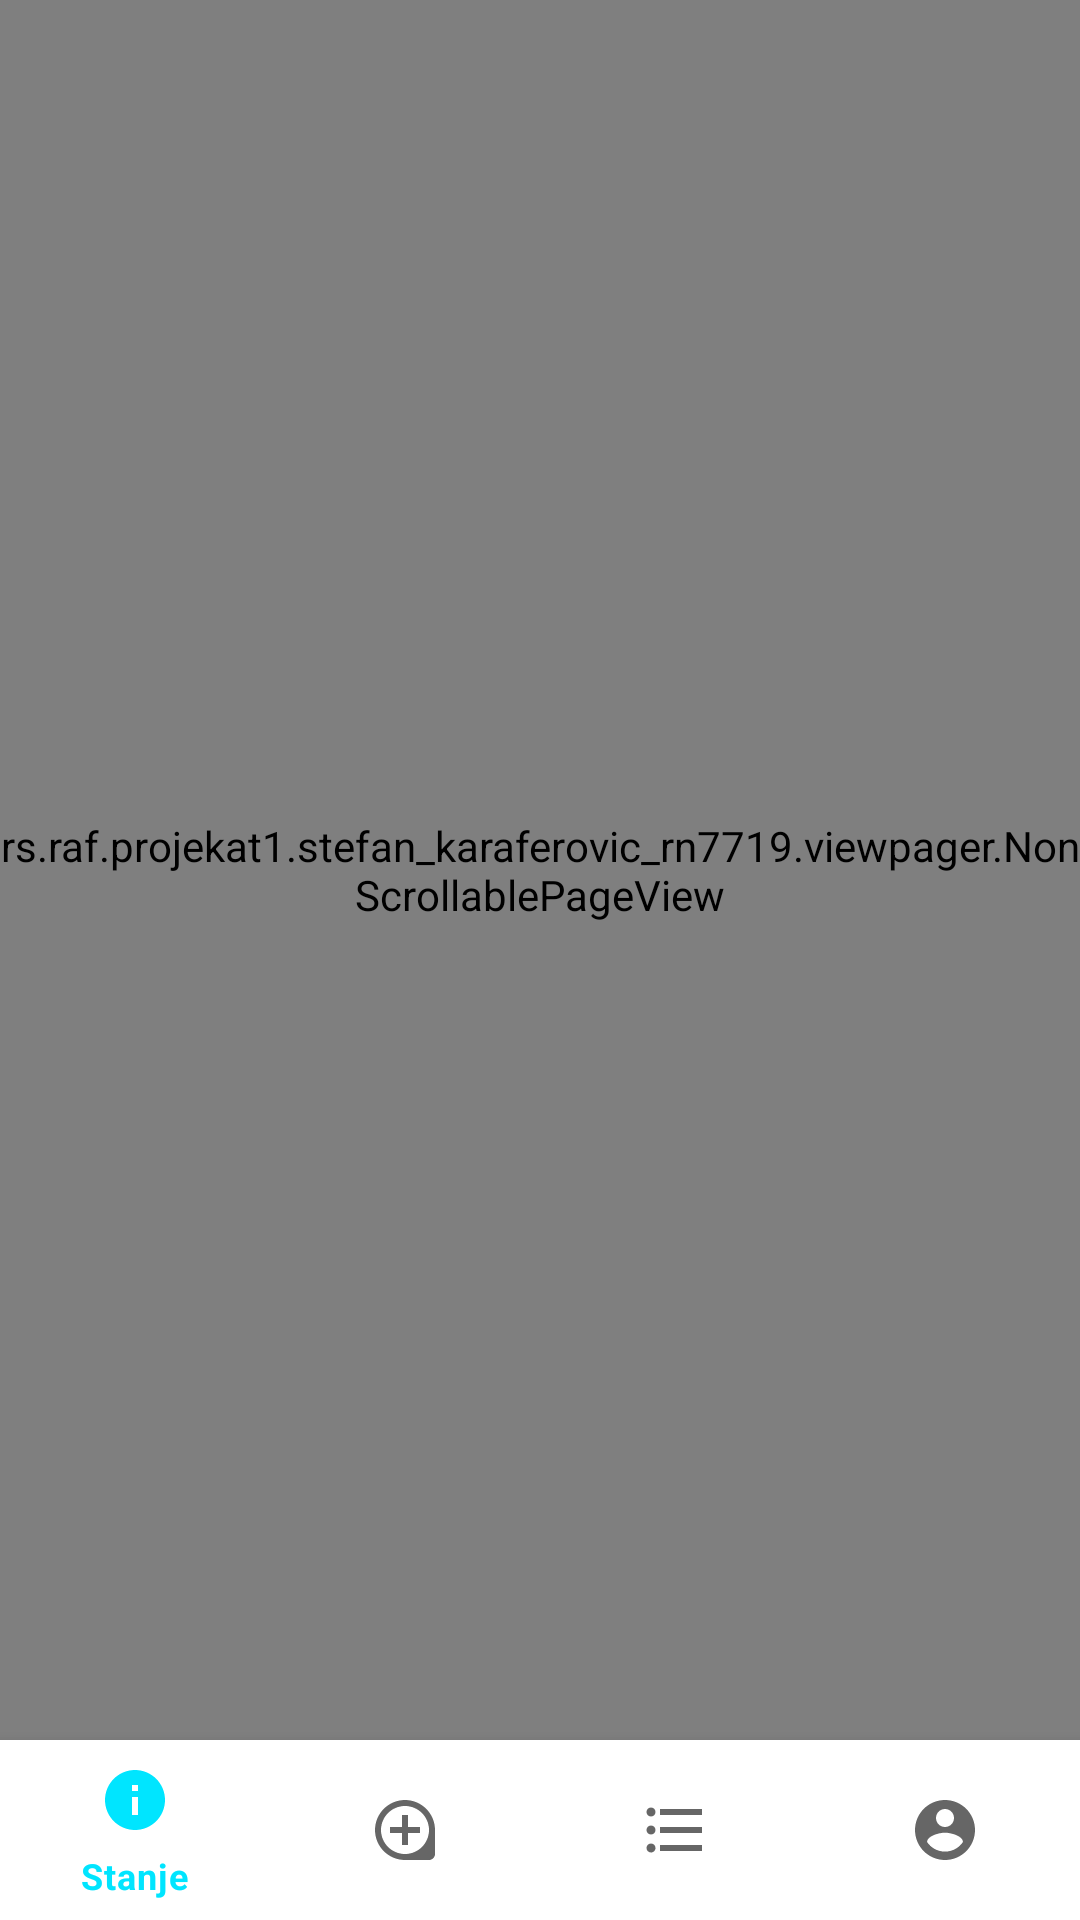

Android layout source for this screen:
<!-- AndroidManifest.xml: application theme Theme.Rsrafprojekat1stefan_karaferovic_rn7719 -->
<!-- res/layout/activity_main.xml -->
<?xml version="1.0" encoding="utf-8"?>
<androidx.constraintlayout.widget.ConstraintLayout xmlns:android="http://schemas.android.com/apk/res/android"
    xmlns:app="http://schemas.android.com/apk/res-auto"
    xmlns:tools="http://schemas.android.com/tools"
    android:layout_width="match_parent"
    android:layout_height="match_parent"
    tools:context=".activities.MainActivity">

    <rs.raf.projekat1.stefan_karaferovic_rn7719.viewpager.NonScrollablePageView
        android:id="@+id/viewPager"
        android:layout_width="0dp"
        android:layout_height="0dp"
        app:layout_constraintBottom_toTopOf="@id/bottomNavigation"
        app:layout_constraintEnd_toEndOf="parent"
        app:layout_constraintStart_toStartOf="parent"
        app:layout_constraintTop_toTopOf="parent" />


    <com.google.android.material.bottomnavigation.BottomNavigationView
        android:id="@+id/bottomNavigation"
        android:layout_width="0dp"
        android:layout_height="60dp"
        app:layout_constraintBottom_toBottomOf="parent"
        app:layout_constraintEnd_toEndOf="parent"
        app:layout_constraintStart_toStartOf="parent"
        app:layout_constraintTop_toBottomOf="@id/viewPager"
        app:menu="@menu/bottom_navigation" />

</androidx.constraintlayout.widget.ConstraintLayout>
<!-- resources referenced by this layout -->
<resources>
  <style name="Theme.Rsrafprojekat1stefan_karaferovic_rn7719" parent="Theme.MaterialComponents.DayNight.NoActionBar">
          
          <item name="colorPrimary">@color/primaryColor</item>
          <item name="colorPrimaryVariant">@color/primaryLightColor</item>
          <item name="colorOnPrimary">@color/primaryTextColor</item>
          
          <item name="colorSecondary">@color/secondaryColor</item>
          <item name="colorSecondaryVariant">@color/secondaryLightColor</item>
          <item name="colorOnSecondary">@color/secondaryTextColor</item>
          <item name="colorOnBackground">@color/black</item>
          
          <item name="android:statusBarColor" tools:targetApi="l">@color/primaryDarkColor</item>
          <item name="android:textColor">@color/black</item>
  
          
      </style>
  <color name="primaryColor">#00e5ff</color>
  <color name="primaryLightColor">#6effff</color>
  <color name="primaryTextColor">#ffffff</color>
  <color name="secondaryColor">#e53935</color>
  <color name="secondaryLightColor">#ff6f60</color>
  <color name="secondaryTextColor">#ffffff</color>
  <color name="black">#000000</color>
  <color name="primaryDarkColor">#00b2cc</color>
</resources>
